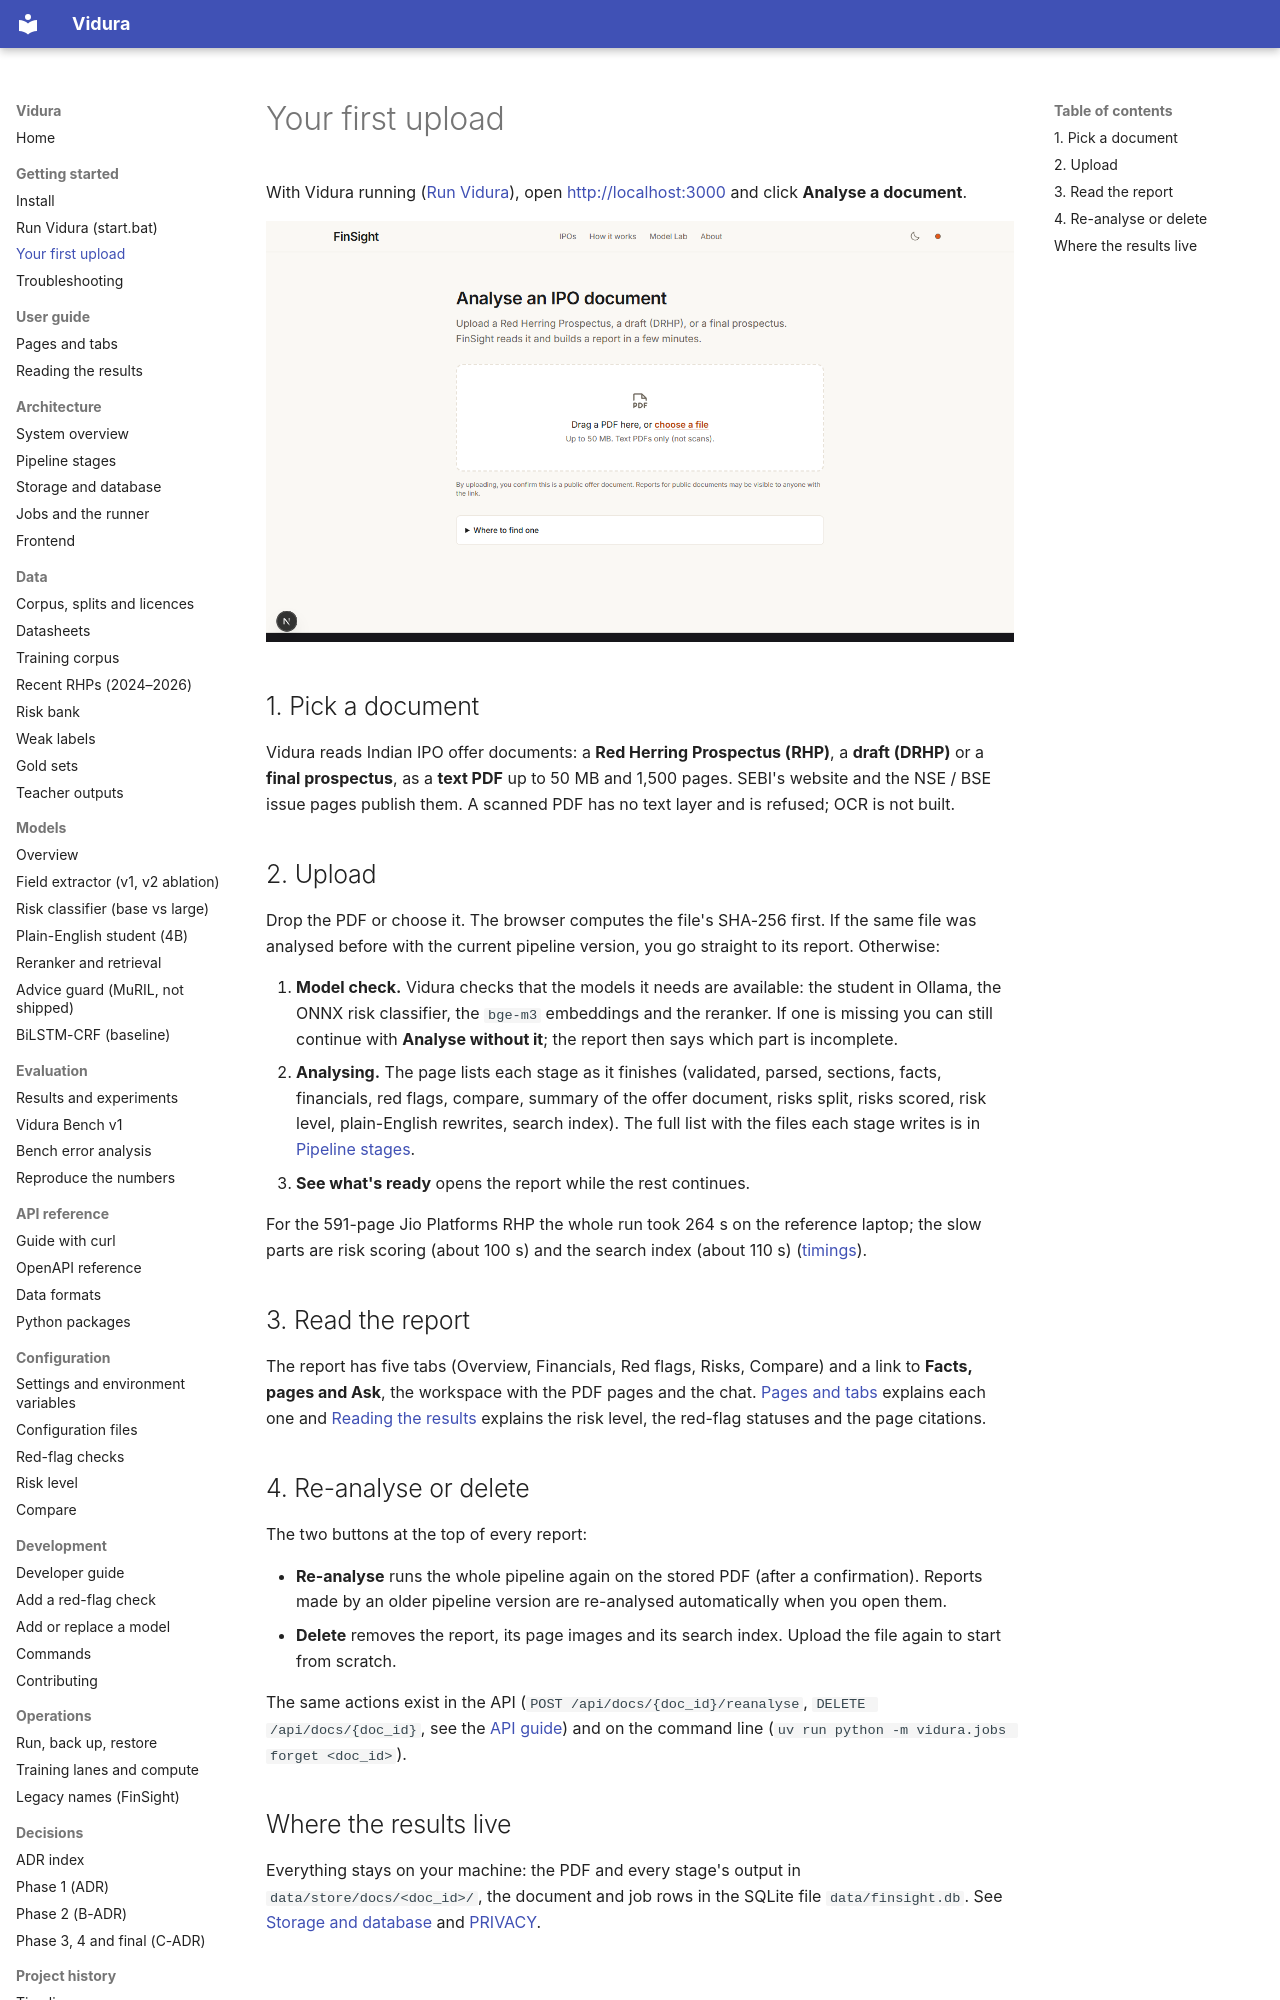

repository: AkshatTm/FinSight-IPO-X-Ray-for-Indian-retail-investors · page: getting-started/first-upload/index.html · generator: mkdocs

# Your first upload

With Vidura running ([Run Vidura](run.md)), open <http://localhost:3000> and click
**Analyse a document**.

![The upload page](../screenshots/final/v2-upload.png)

## 1. Pick a document

Vidura reads Indian IPO offer documents: a **Red Herring Prospectus (RHP)**, a **draft (DRHP)** or a
**final prospectus**, as a **text PDF** up to 50 MB and 1,500 pages. SEBI's website and the NSE / BSE
issue pages publish them. A scanned PDF has no text layer and is refused; OCR is not built.

## 2. Upload

Drop the PDF or choose it. The browser computes the file's SHA-256 first. If the same file was analysed
before with the current pipeline version, you go straight to its report. Otherwise:

1. **Model check.** Vidura checks that the models it needs are available: the student in Ollama, the
   ONNX risk classifier, the `bge-m3` embeddings and the reranker. If one is missing you can still
   continue with **Analyse without it**; the report then says which part is incomplete.
2. **Analysing.** The page lists each stage as it finishes (validated, parsed, sections, facts,
   financials, red flags, compare, summary of the offer document, risks split, risks scored, risk
   level, plain-English rewrites, search index). The full list with the files each stage writes is in
   [Pipeline stages](../architecture/pipeline.md).
3. **See what's ready** opens the report while the rest continues.

For the 591-page Jio Platforms RHP the whole run took 264 s on the reference laptop; the slow parts are
risk scoring (about 100 s) and the search index (about 110 s)
([timings](https://github.com/AkshatTm/Vidura-IPO-X-Ray/blob/main/eval_results/final/FINAL_SCORECARD.md#laptop-timings-rtx-2050-4-gb-16-gb-ram-profile-local)).

## 3. Read the report

The report has five tabs (Overview, Financials, Red flags, Risks, Compare) and a link to **Facts, pages
and Ask**, the workspace with the PDF pages and the chat. [Pages and tabs](../user-guide/index.md)
explains each one and [Reading the results](../user-guide/reading-results.md) explains the risk level,
the red-flag statuses and the page citations.

## 4. Re-analyse or delete

The two buttons at the top of every report:

- **Re-analyse** runs the whole pipeline again on the stored PDF (after a confirmation). Reports made by
  an older pipeline version are re-analysed automatically when you open them.
- **Delete** removes the report, its page images and its search index. Upload the file again to start
  from scratch.

The same actions exist in the API (`POST /api/docs/{doc_id}/reanalyse`, `DELETE /api/docs/{doc_id}`,
see the [API guide](../reference/api-guide.md)) and on the command line
(`uv run python -m vidura.jobs forget <doc_id>`).
